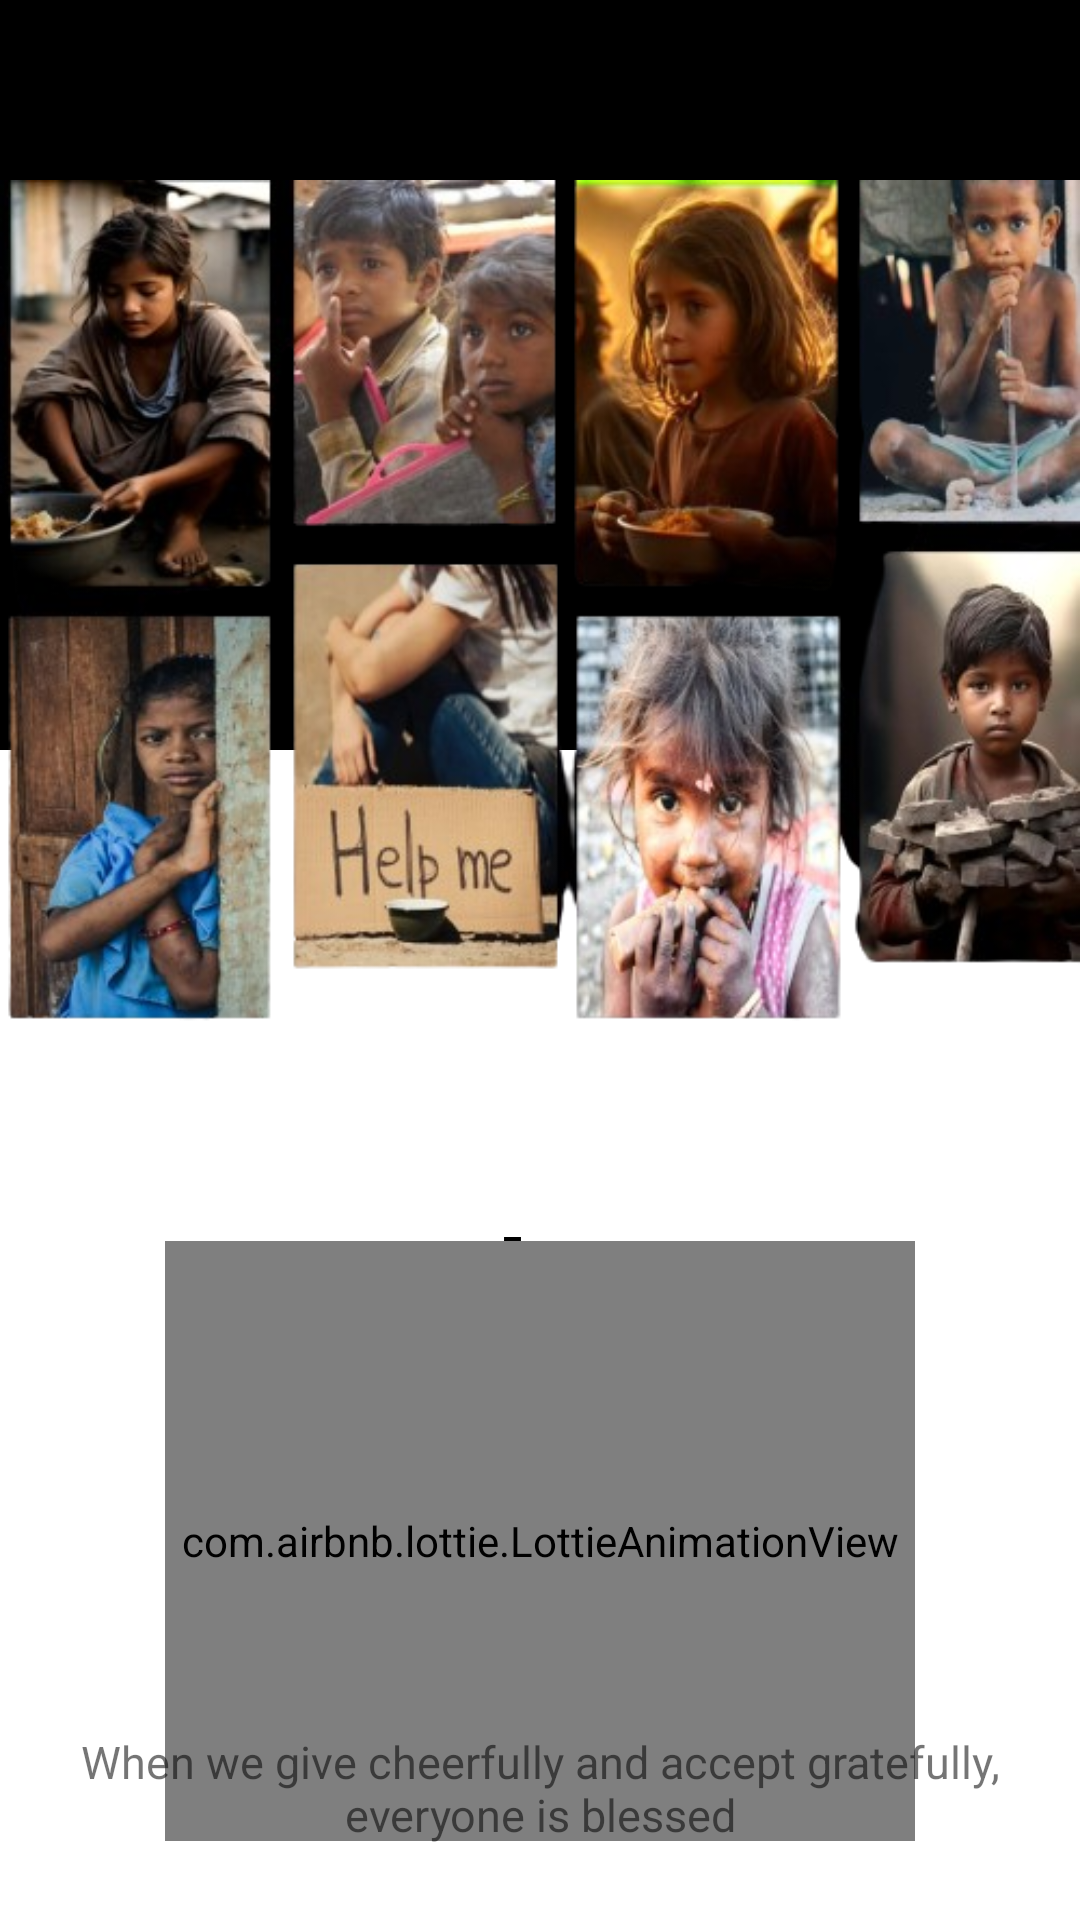

Here is an Android app screen rendered from its layout file. Give the layout XML and the strings, colors and styles it references.
<!-- AndroidManifest.xml: application theme Theme.01 -->
<!-- res/layout/activity_splash_screen.xml -->
<?xml version="1.0" encoding="utf-8"?>
<androidx.constraintlayout.widget.ConstraintLayout
    xmlns:android="http://schemas.android.com/apk/res/android"
    xmlns:app="http://schemas.android.com/apk/res-auto"
    xmlns:tools="http://schemas.android.com/tools"
    android:layout_width="match_parent"
    android:layout_height="match_parent"
    tools:context=".SplashScreen">

    <LinearLayout
        android:id="@+id/linearLayout"
        android:layout_width="match_parent"
        android:layout_height="250dp"
        android:background="@color/black"
        app:layout_constraintEnd_toEndOf="parent"
        app:layout_constraintStart_toStartOf="parent"
        app:layout_constraintTop_toTopOf="parent">

    </LinearLayout>

    <ImageView
        android:id="@+id/imageView"
        android:layout_width="match_parent"
        android:layout_height="480dp"
        android:src="@drawable/splash"
        app:layout_constraintEnd_toEndOf="parent"
        app:layout_constraintStart_toStartOf="parent"
        app:layout_constraintTop_toTopOf="parent" />

    <LinearLayout
        android:layout_width="match_parent"
        android:layout_height="wrap_content"
        android:gravity="center"
        android:layout_marginTop="400dp"
        android:orientation="horizontal"
        app:layout_constraintEnd_toEndOf="parent"
        app:layout_constraintStart_toStartOf="parent"
        app:layout_constraintTop_toTopOf="@+id/linearLayout">
        <TextView
            android:layout_width="wrap_content"
            android:layout_height="wrap_content"
            android:text="Feed"
            android:textStyle="bold"
            android:textColor="@color/black"
            android:textSize="40dp"/>

        <TextView
            android:layout_width="wrap_content"
            android:layout_height="wrap_content"
            android:text="Hope"
            android:textColor="@color/golden"
            android:textSize="40dp"
            android:textStyle="bold" />
    </LinearLayout>

    <com.airbnb.lottie.LottieAnimationView
        android:layout_width="250dp"
        android:layout_height="200dp"
        android:layout_marginBottom="30dp"
        app:layout_constraintBottom_toTopOf="@+id/textView"
        app:layout_constraintEnd_toEndOf="parent"
        app:layout_constraintStart_toStartOf="parent"
        app:layout_constraintTop_toBottomOf="@+id/imageView"
        app:lottie_autoPlay="true"
        app:lottie_loop="true"
        app:lottie_rawRes="@raw/help" />

    <TextView
        android:id="@+id/textView"
        android:layout_width="match_parent"
        android:layout_height="wrap_content"
        android:layout_marginBottom="25dp"
        android:gravity="center"
        android:paddingLeft="25dp"
        android:paddingRight="25dp"
        android:text="@string/splash"
        android:textSize="15sp"
        app:layout_constraintBottom_toBottomOf="parent"
        app:layout_constraintEnd_toEndOf="parent"
        app:layout_constraintStart_toStartOf="parent" />

</androidx.constraintlayout.widget.ConstraintLayout>
<!-- resources referenced by this layout -->
<resources>
  <color name="black">#FF000000</color>
  <color name="golden">#FB8C00</color>
  <!-- drawable splash: png bitmap (drawable, 409004 bytes) -->
  <string name="splash">When we give cheerfully and accept gratefully, everyone is blessed</string>
  <style name="Theme.01" parent="Base.Theme.01">
      
      <item name="android:navigationBarColor">@android:color/transparent</item>
      <item name="android:statusBarColor">@android:color/transparent</item>
      <item name="android:windowLightStatusBar">?attr/isLightTheme</item>
    </style>
  <style name="Base.Theme.01" parent="Theme.MaterialComponents.DayNight.DarkActionBar">
          
          <item name="colorPrimary">@color/next_btn</item>
          <item name="colorPrimaryVariant">@color/purple_700</item>
          <item name="colorOnPrimary">@color/white</item>
          
          <item name="colorSecondary">@color/teal_200</item>
          <item name="colorSecondaryVariant">@color/teal_700</item>
          <item name="colorOnSecondary">@color/black</item>
          
          <item name="android:statusBarColor">@color/next_btn</item>
          
      </style>
  <color name="next_btn">#8692f7</color>
  <color name="purple_700">#FF3700B3</color>
  <color name="white">#FFFFFF</color>
  <color name="teal_200">#FF03DAC5</color>
  <color name="teal_700">#FF018786</color>
</resources>
